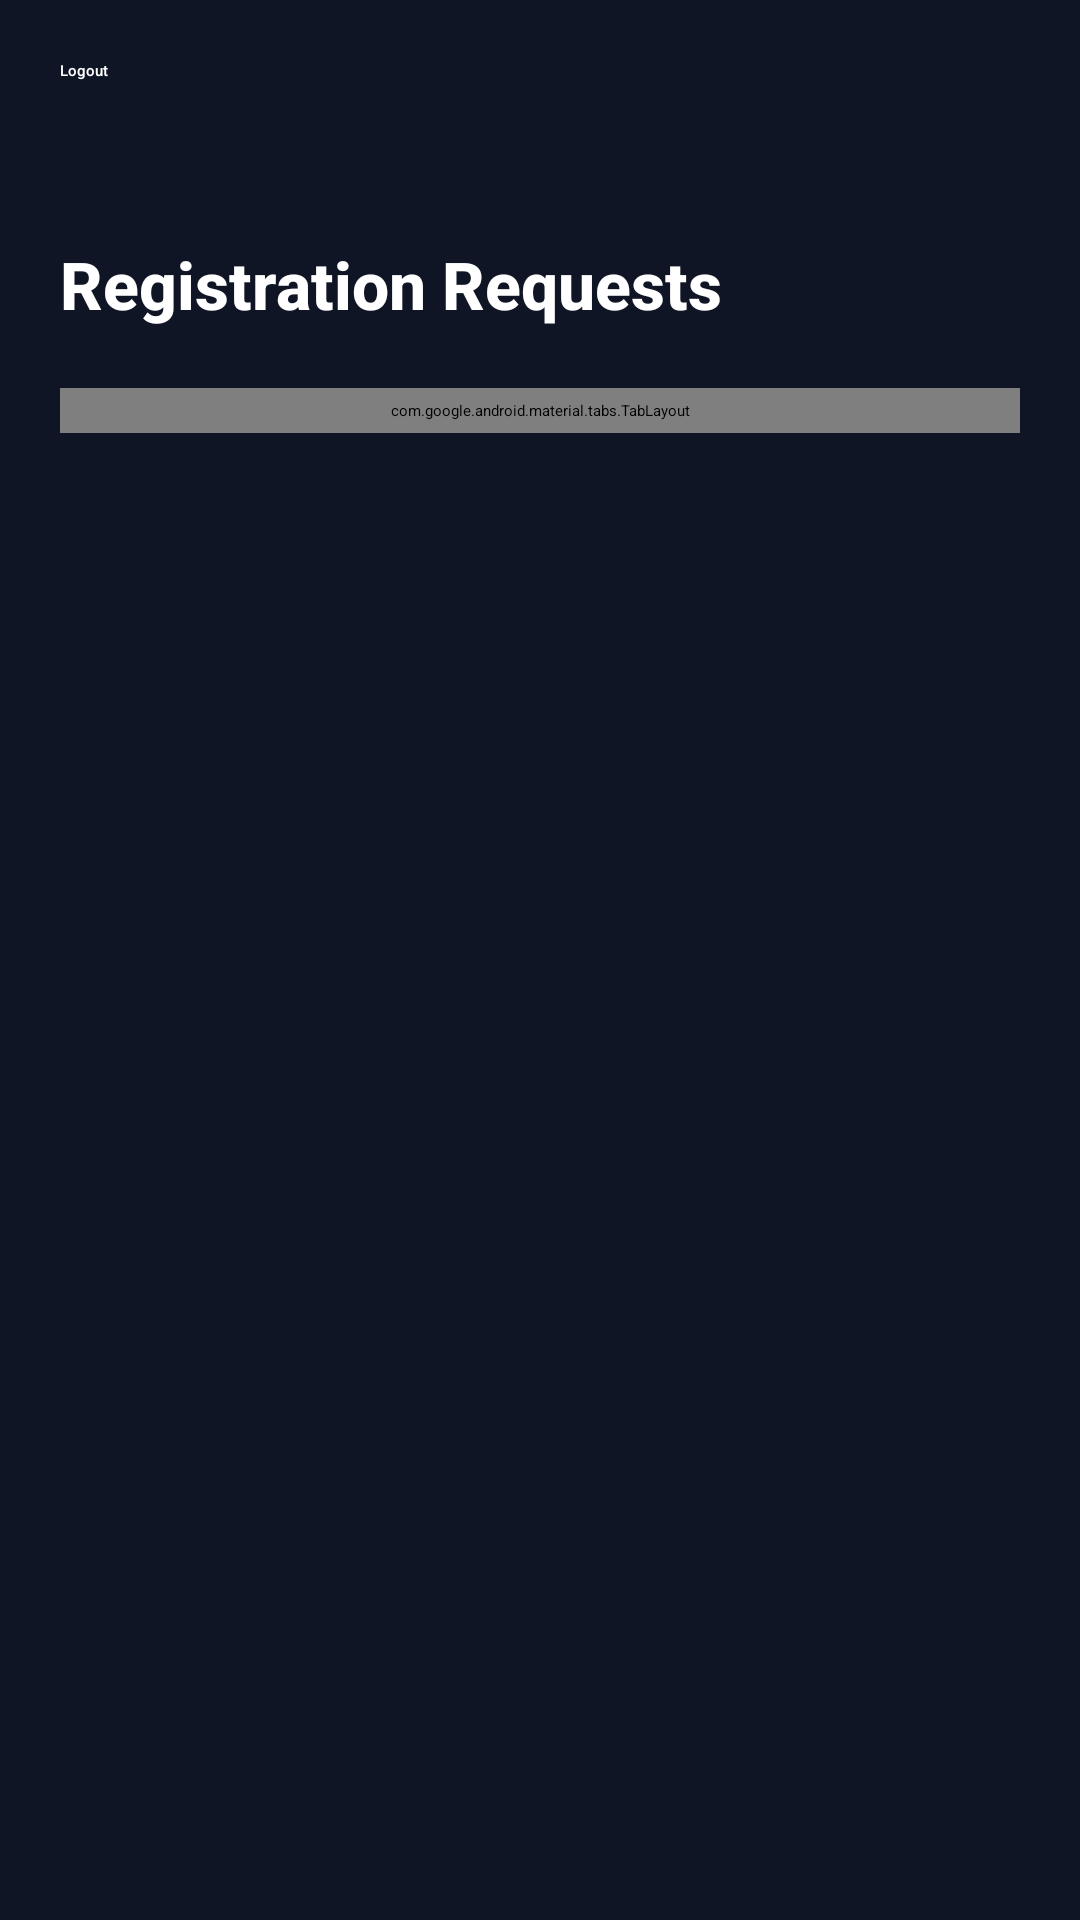

Write the Android layout XML for this screen, with the resource values it uses.
<!-- AndroidManifest.xml: application theme Theme.LoginTest -->
<!-- res/layout/admininbox_fancy.xml -->
<?xml version="1.0" encoding="utf-8"?>
<LinearLayout xmlns:app="http://schemas.android.com/apk/res-auto"
    xmlns:android="http://schemas.android.com/apk/res/android"
    android:layout_width="match_parent"
    android:layout_height="match_parent"
    android:orientation="vertical"
    android:padding="20dp"
    android:background="#101526">

    <Button
        android:id="@+id/inboxToDashBtn"
        android:layout_width="120dp"
        android:layout_height="40dp"
        android:text="Logout"
        android:textAllCaps="false"
        android:textColor="#FFFFFF"
        android:backgroundTint="#FF5C7A"
        android:fontFamily="sans-serif-medium"
        android:layout_marginBottom="20dp"/>

    <TextView
        android:id="@+id/headerText"
        android:layout_width="match_parent"
        android:layout_height="wrap_content"
        android:text="Registration Requests"
        android:textSize="22sp"
        android:textStyle="bold"
        android:textColor="#FFFFFF"
        android:layout_marginBottom="20dp"
        android:fontFamily="sans-serif-medium"/>

    <com.google.android.material.tabs.TabLayout
        android:id="@+id/tabLayout"
        android:layout_width="match_parent"
        android:layout_height="wrap_content"
        android:layout_marginBottom="16dp"
        android:background="#1A2236"
        android:padding="4dp"
        app:tabIndicatorColor="#3D7AFD"
        app:tabSelectedTextColor="#FFFFFF"
        app:tabTextColor="#AAB0CC">

        <com.google.android.material.tabs.TabItem
            android:layout_width="wrap_content"
            android:layout_height="wrap_content"
            android:text="Pending"/>

        <com.google.android.material.tabs.TabItem
            android:layout_width="wrap_content"
            android:layout_height="wrap_content"
            android:text="Rejected"/>
    </com.google.android.material.tabs.TabLayout>

    <ScrollView
        android:layout_width="match_parent"
        android:layout_height="0dp"
        android:fillViewport="true"
        android:layout_weight="1"
        android:paddingTop="4dp">

        <LinearLayout
            android:id="@+id/containerLayout"
            android:layout_width="match_parent"
            android:layout_height="wrap_content"
            android:orientation="vertical"/>
    </ScrollView>

</LinearLayout>
<!-- resources referenced by this layout -->
<resources>

</resources>
